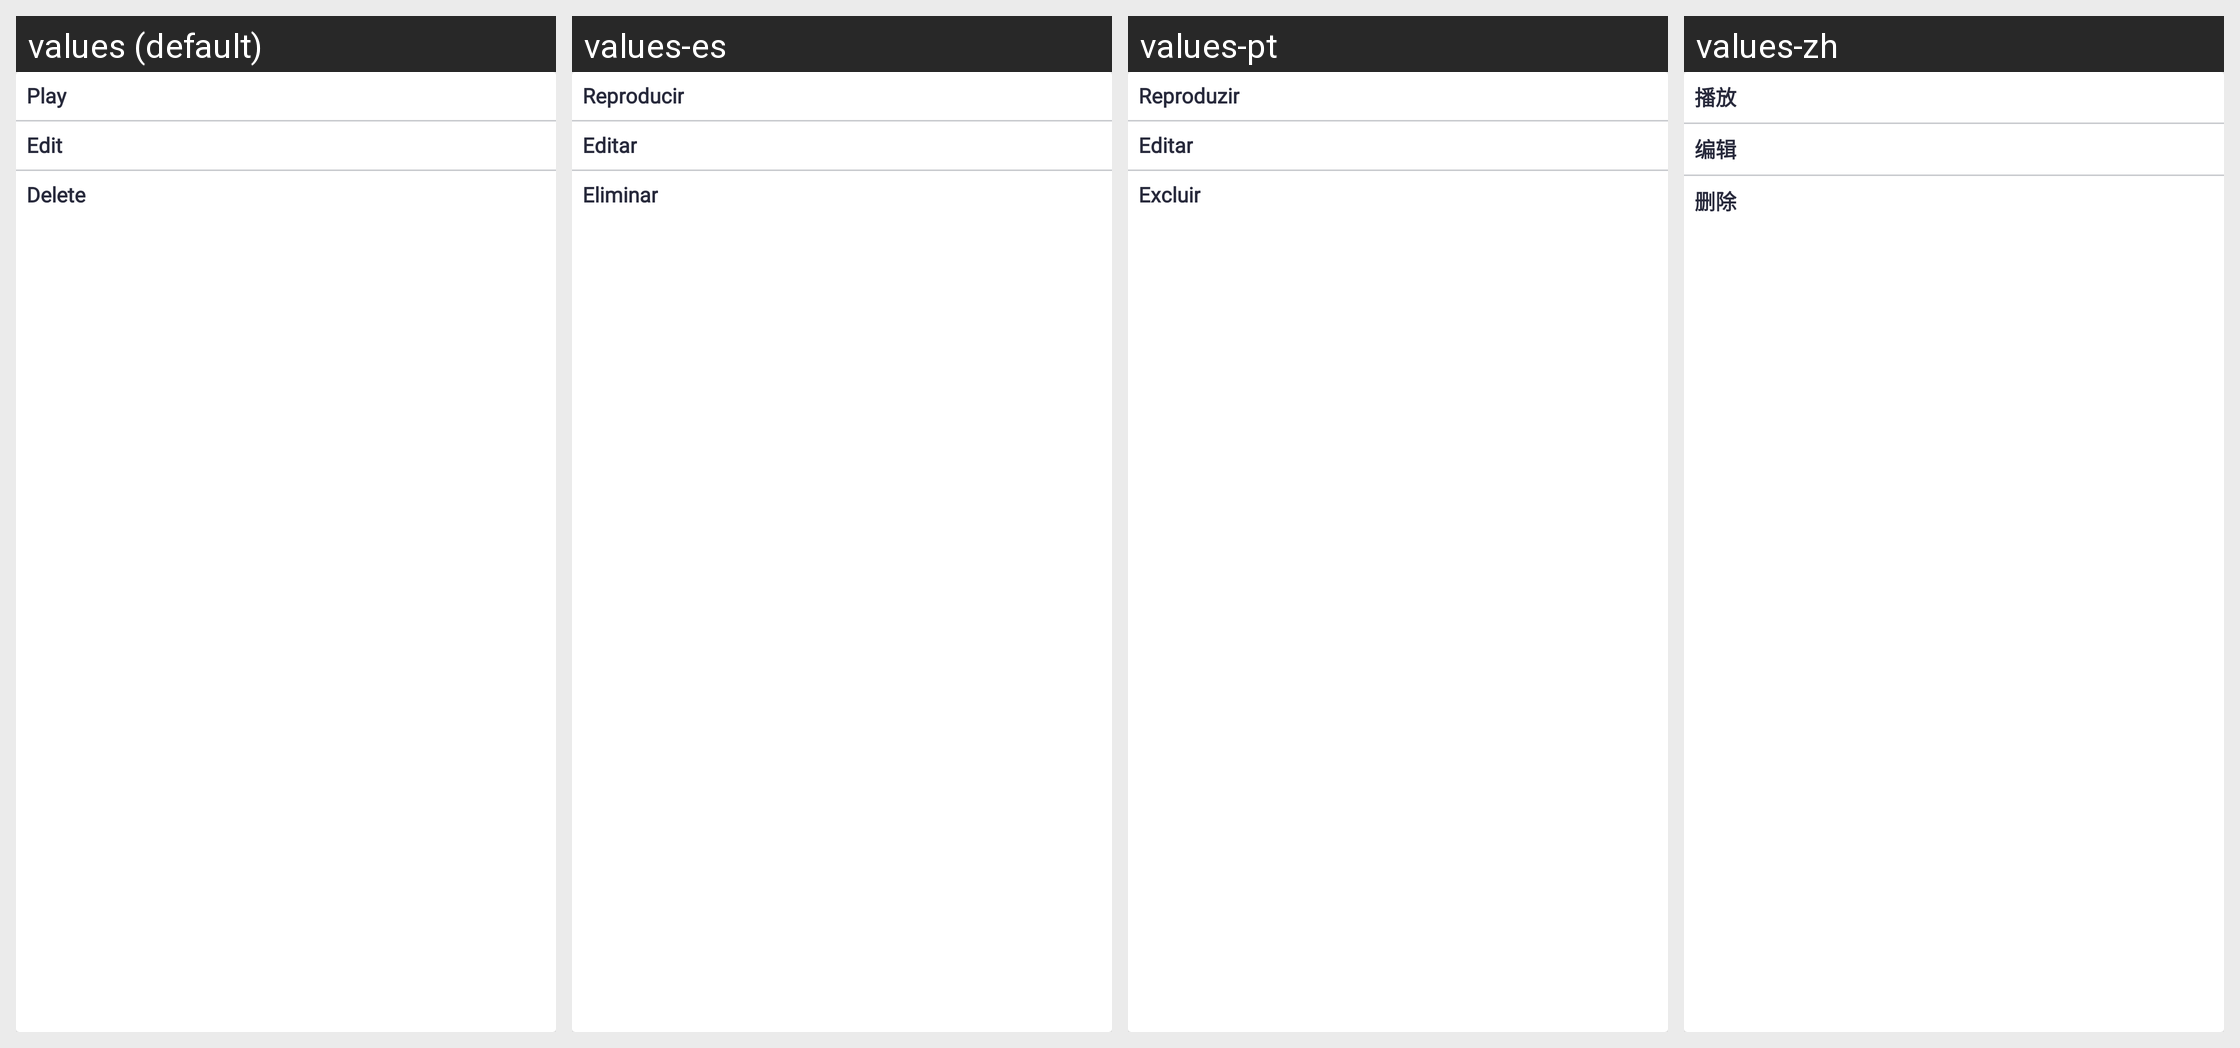

Locale-by-locale string values for the Android screen shown in this grid:
Android screen res/layout/pop_up_presentation.xml rendered under 4 locales, left to right: values (default), values-es, values-pt, values-zh. Device: Nexus 5 (rendered at 1080×1920; each locale shown at half size, 540×960, under a caption strip naming it); theme Theme.SANCLM.
Other locales in the repository, not shown: values-ar, values-fr, values-my, values-ru, values-th, values-vi.
Strings drawn on this screen, with the default value and each locale's value (text and hints the layout hard-codes, and strings that could not be matched under every locale, appear in the picture but are not listed):

play
  values: Play
  values-es: Reproducir
  values-pt: Reproduzir
  values-zh: 播放

edit
  values: Edit
  values-es: Editar
  values-pt: Editar
  values-zh: 编辑

delete
  values: Delete
  values-es: Eliminar
  values-pt: Excluir
  values-zh: 删除
